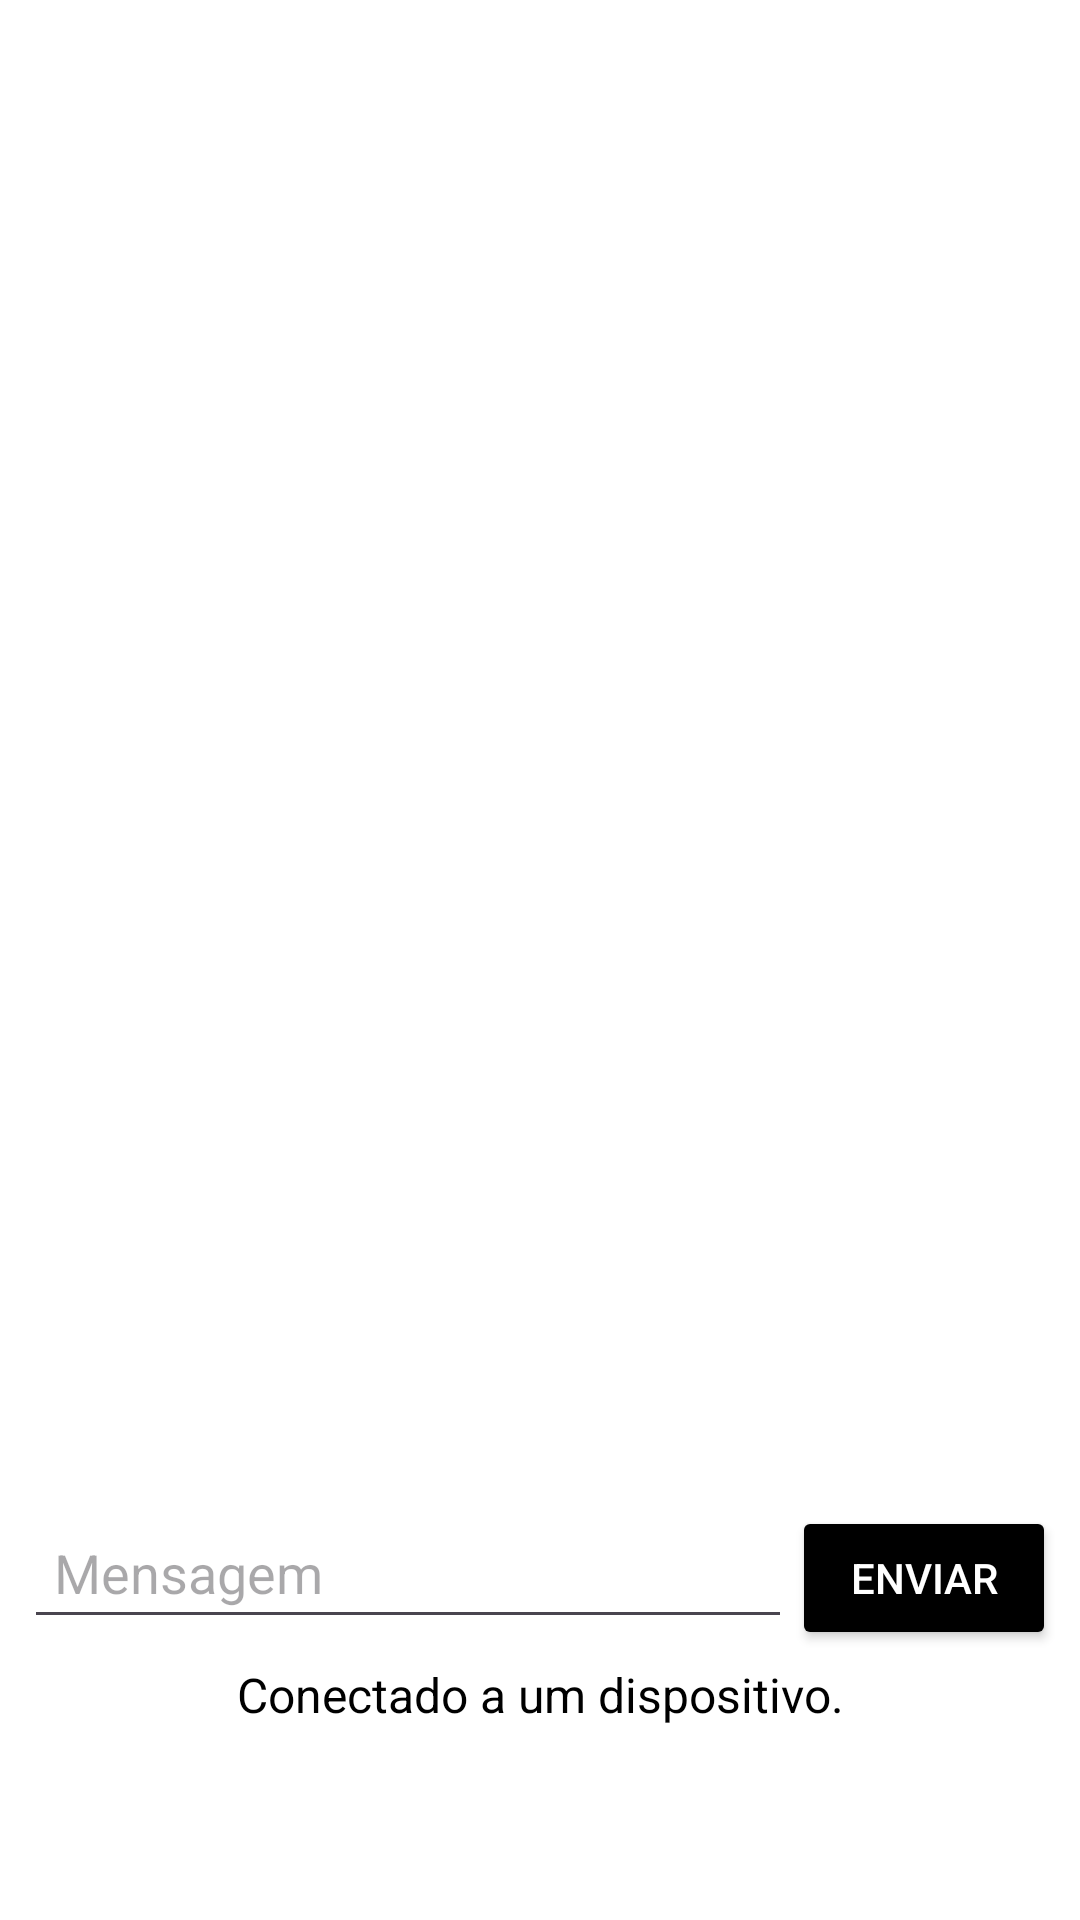

Reconstruct the res/layout file that produces this screen, plus the resources it refers to.
<!-- AndroidManifest.xml: application theme Theme.ChatSocketNew -->
<!-- res/layout/activity_chat.xml -->
<?xml version="1.0" encoding="utf-8"?>
<androidx.constraintlayout.widget.ConstraintLayout xmlns:android="http://schemas.android.com/apk/res/android"
    xmlns:app="http://schemas.android.com/apk/res-auto"
    xmlns:tools="http://schemas.android.com/tools"
    android:id="@+id/mainChat"
    android:layout_width="match_parent"
    android:layout_height="match_parent"
    android:background="#FFFFFF"
    tools:context=".ActivityChat">

    <androidx.recyclerview.widget.RecyclerView
        android:id="@+id/recyclerViewMessages"
        android:layout_width="0dp"
        android:layout_height="0dp"
        android:layout_marginBottom="5dp"
        android:padding="8dp"
        android:scrollbars="vertical"
        app:layout_constraintBottom_toTopOf="@id/messageInputLayout"
        app:layout_constraintEnd_toEndOf="parent"
        app:layout_constraintStart_toStartOf="parent"
        app:layout_constraintTop_toTopOf="parent" />

    <TextView
        android:id="@+id/textViewIp"
        android:layout_width="wrap_content"
        android:layout_height="70dp"
        android:layout_margin="16dp"
        android:text="Conectado a um dispositivo."
        android:textColor="@android:color/black"
        android:textSize="16sp"
        app:layout_constraintBottom_toBottomOf="parent"
        app:layout_constraintEnd_toEndOf="parent"
        app:layout_constraintStart_toStartOf="parent" />


    <LinearLayout
        android:id="@+id/messageInputLayout"
        android:layout_width="0dp"
        android:layout_height="130dp"
        android:layout_margin="8dp"
        android:orientation="horizontal"
        app:layout_constraintBottom_toBottomOf="parent"
        app:layout_constraintEnd_toEndOf="parent"
        app:layout_constraintStart_toStartOf="parent">

        <EditText
            android:id="@+id/inputMensagem"
            android:layout_width="0dp"
            android:layout_height="wrap_content"
            android:layout_marginBottom="30dp"
            android:layout_weight="1"
            android:hint="Mensagem"
            android:padding="10dp"
            android:textColor="@color/black"
            android:singleLine="true" />

        <Button
            android:id="@+id/btnEnviar"
            android:layout_width="wrap_content"
            android:layout_height="wrap_content"
            android:backgroundTint="@color/black"
            android:padding="10dp"
            android:text="Enviar"
            android:textColor="@android:color/white" />


    </LinearLayout>

</androidx.constraintlayout.widget.ConstraintLayout>
<!-- resources referenced by this layout -->
<resources>
  <style name="Theme.ChatSocketNew" parent="Base.Theme.ChatSocketNew" />
  <style name="Base.Theme.ChatSocketNew" parent="Theme.Material3.DayNight.NoActionBar">
          
          
      </style>
  <!-- not gathered from this repository: default colours our renderer supplied (Android Studio template values) -->
  <color name="black">#FF000000</color>
</resources>
